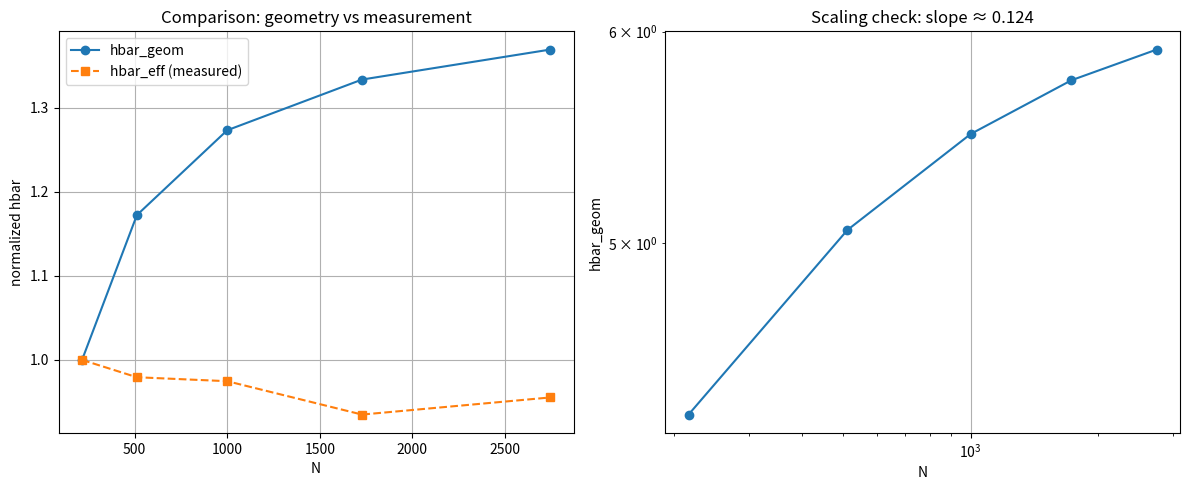

The matplotlib source for this figure:
import numpy as np
import matplotlib.pyplot as plt

# =========================
# ДАННЫЕ ИЗ ТВОЕГО ЭКСПЕРИМЕНТА
# =========================
K = 6

N = np.array([216, 512, 1000, 1728, 2744])
lnN = np.log(N)

# =========================
# ТВОЯ ГИПОТЕЗА
# =========================
hbar_geom = (lnN**3) / (K * N**(1/3))

# =========================
# ДЛЯ СРАВНЕНИЯ: ФАКТИЧЕСКИЙ hbar_eff
# =========================
hbar_eff = np.array([
    1.5955e-01,
    1.5626e-01,
    1.5551e-01,
    1.4917e-01,
    1.5242e-01
])

# =========================
# НОРМИРОВКА (чтобы сравнивать формы)
# =========================
hbar_geom_norm = hbar_geom / hbar_geom[0]
hbar_eff_norm = hbar_eff / hbar_eff[0]

# =========================
# ФИТ СТЕПЕНИ ПО N
# =========================
logN = np.log(N)
logh = np.log(hbar_geom)

coeffs = np.polyfit(logN, logh, 1)
alpha = -coeffs[0]

# =========================
# ГРАФИКИ
# =========================
plt.figure(figsize=(12,5))

# --- 1. сравнение ---
plt.subplot(1,2,1)
plt.plot(N, hbar_geom_norm, 'o-', label='hbar_geom')
plt.plot(N, hbar_eff_norm, 's--', label='hbar_eff (measured)')
plt.xlabel("N")
plt.ylabel("normalized hbar")
plt.title("Comparison: geometry vs measurement")
plt.legend()
plt.grid(True)

# --- 2. scaling check ---
plt.subplot(1,2,2)
plt.loglog(N, hbar_geom, 'o-', label='hbar_geom')
plt.xlabel("N")
plt.ylabel("hbar_geom")
plt.title(f"Scaling check: slope ≈ {-alpha:.3f}")
plt.grid(True)

plt.tight_layout()
plt.show()

# =========================
# ЧИСЛОВОЙ ВЫВОД
# =========================
print("=== ANALYSIS ===")
print("hbar_geom:")
for n, h in zip(N, hbar_geom):
    print(f"N={n:5d} -> {h:.6e}")

print("\nEffective scaling exponent:")
print(f"alpha ≈ {alpha:.4f}")

print("\nRatio hbar_eff / hbar_geom:")
print(hbar_eff / hbar_geom)
